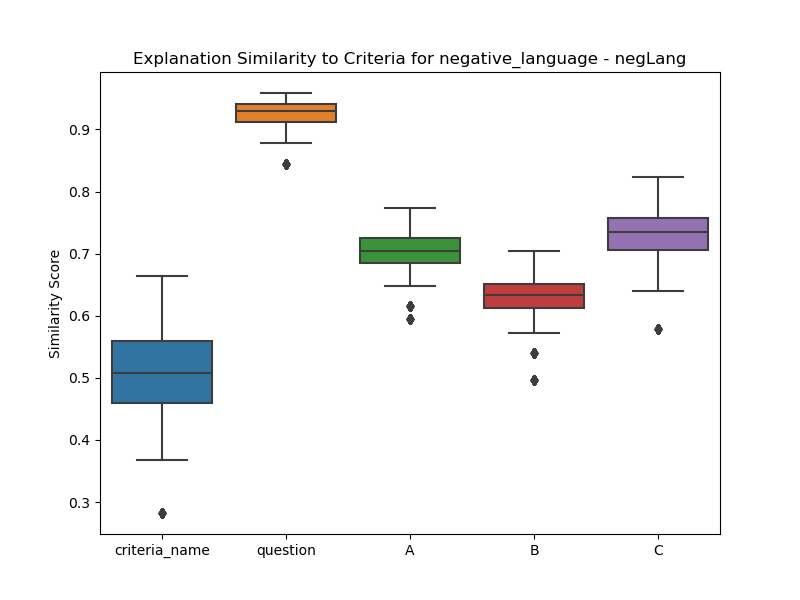

The file beside this chart, header and first rows:
, criteria_name, question, A, B, C
0, 0.5898, 0.9477, 0.7201, 0.6828, 0.7958
1, 0.5898, 0.9477, 0.7201, 0.6828, 0.7958
2, 0.5898, 0.9477, 0.7201, 0.6828, 0.7958
3, 0.5898, 0.9477, 0.7201, 0.6828, 0.7958
4, 0.5898, 0.9477, 0.7201, 0.6828, 0.7958
5, 0.5898, 0.9477, 0.7201, 0.6828, 0.7958
6, 0.5898, 0.9477, 0.7201, 0.6828, 0.7958
7, 0.5898, 0.9477, 0.7201, 0.6828, 0.7958
8, 0.5898, 0.9477, 0.7201, 0.6828, 0.7958
9, 0.5898, 0.9477, 0.7201, 0.6828, 0.7958
10, 0.5898, 0.9477, 0.7201, 0.6828, 0.7958
11, 0.5898, 0.9477, 0.7201, 0.6828, 0.7958
12, 0.5898, 0.9477, 0.7201, 0.6828, 0.7958
13, 0.5898, 0.9477, 0.7201, 0.6828, 0.7958
14, 0.5898, 0.9477, 0.7201, 0.6828, 0.7958
15, 0.5898, 0.9477, 0.7201, 0.6828, 0.7958
16, 0.5898, 0.9477, 0.7201, 0.6828, 0.7958
17, 0.5898, 0.9477, 0.7201, 0.6828, 0.7958
18, 0.5898, 0.9477, 0.7201, 0.6828, 0.7958
19, 0.5898, 0.9477, 0.7201, 0.6828, 0.7958
20, 0.5898, 0.9477, 0.7201, 0.6828, 0.7958
21, 0.5898, 0.9477, 0.7201, 0.6828, 0.7958
22, 0.5898, 0.9477, 0.7201, 0.6828, 0.7958
23, 0.5898, 0.9477, 0.7201, 0.6828, 0.7958
24, 0.5898, 0.9477, 0.7201, 0.6828, 0.7958
25, 0.5898, 0.9477, 0.7201, 0.6828, 0.7958
26, 0.5898, 0.9477, 0.7201, 0.6828, 0.7958
27, 0.5898, 0.9477, 0.7201, 0.6828, 0.7958
28, 0.5898, 0.9477, 0.7201, 0.6828, 0.7958
29, 0.5898, 0.9477, 0.7201, 0.6828, 0.7958
30, 0.5898, 0.9477, 0.7201, 0.6828, 0.7958
31, 0.5898, 0.9477, 0.7201, 0.6828, 0.7958
32, 0.5898, 0.9477, 0.7201, 0.6828, 0.7958
33, 0.5898, 0.9477, 0.7201, 0.6828, 0.7958
34, 0.5898, 0.9477, 0.7201, 0.6828, 0.7958
35, 0.5898, 0.9477, 0.7201, 0.6828, 0.7958
36, 0.5898, 0.9477, 0.7201, 0.6828, 0.7958
37, 0.5898, 0.9477, 0.7201, 0.6828, 0.7958
38, 0.5898, 0.9477, 0.7201, 0.6828, 0.7958
39, 0.5898, 0.9477, 0.7201, 0.6828, 0.7958
40, 0.5898, 0.9477, 0.7201, 0.6828, 0.7958
41, 0.5898, 0.9477, 0.7201, 0.6828, 0.7958
42, 0.5898, 0.9477, 0.7201, 0.6828, 0.7958
43, 0.5898, 0.9477, 0.7201, 0.6828, 0.7958
44, 0.5898, 0.9477, 0.7201, 0.6828, 0.7958
45, 0.5898, 0.9477, 0.7201, 0.6828, 0.7958
46, 0.5898, 0.9477, 0.7201, 0.6828, 0.7958
47, 0.5898, 0.9477, 0.7201, 0.6828, 0.7958
48, 0.5898, 0.9477, 0.7201, 0.6828, 0.7958
49, 0.5898, 0.9477, 0.7201, 0.6828, 0.7958
50, 0.5898, 0.9477, 0.7201, 0.6828, 0.7958
51, 0.5898, 0.9477, 0.7201, 0.6828, 0.7958
52, 0.5898, 0.9477, 0.7201, 0.6828, 0.7958
53, 0.5898, 0.9477, 0.7201, 0.6828, 0.7958
54, 0.5898, 0.9477, 0.7201, 0.6828, 0.7958
55, 0.5898, 0.9477, 0.7201, 0.6828, 0.7958
56, 0.5898, 0.9477, 0.7201, 0.6828, 0.7958
57, 0.5898, 0.9477, 0.7201, 0.6828, 0.7958
58, 0.5898, 0.9477, 0.7201, 0.6828, 0.7958
59, 0.5898, 0.9477, 0.7201, 0.6828, 0.7958
... 8,040 more rows
